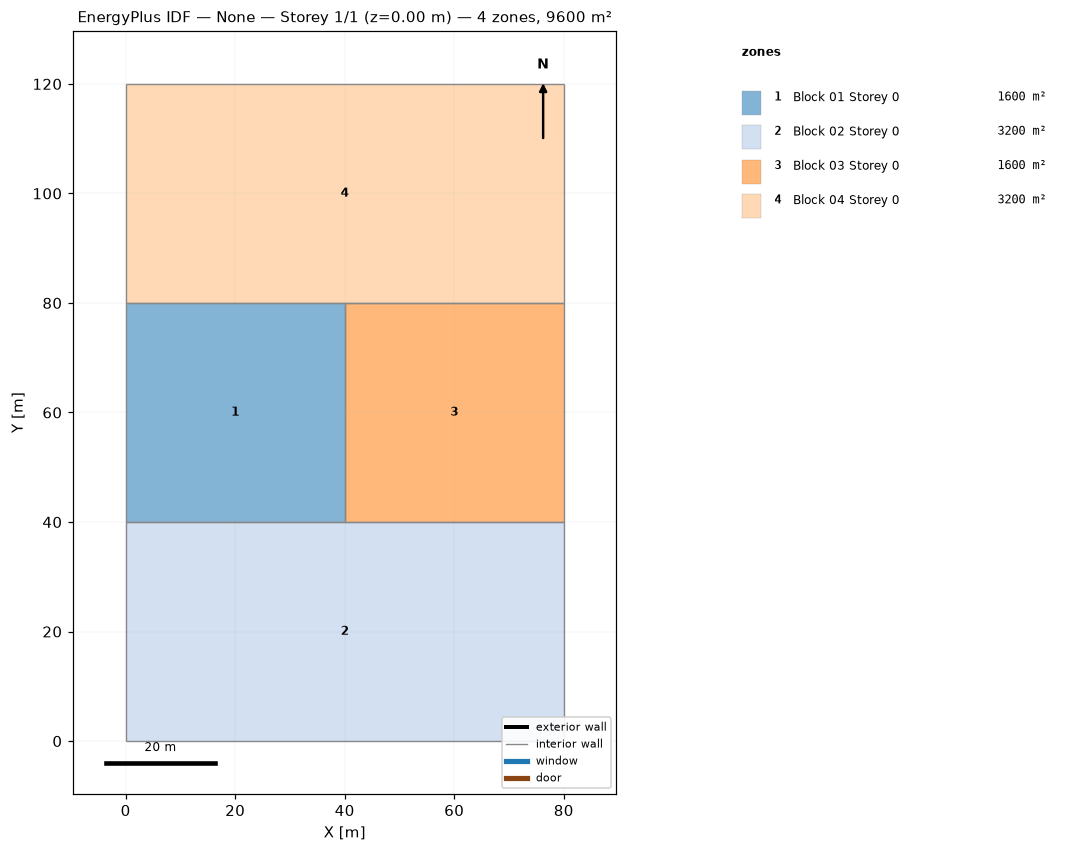
=== STOREY PLAN SPEC (per zone: floor XY polygon, exterior-wall plan segments, windows/doors) ===
zone 1: Block 01 Storey 0  (1600.0 m²)
  floor: (40.00, 40.00) (40.00, 80.00) (0.00, 80.00) (0.00, 40.00)
  interior walls: 4
zone 2: Block 02 Storey 0  (3200.0 m²)
  floor: (80.00, 0.00) (80.00, 40.00) (0.00, 40.00) (0.00, 0.00)
  interior walls: 4
zone 3: Block 03 Storey 0  (1600.0 m²)
  floor: (80.00, 40.00) (80.00, 80.00) (40.00, 80.00) (40.00, 40.00)
  interior walls: 4
zone 4: Block 04 Storey 0  (3200.0 m²)
  floor: (80.00, 80.00) (80.00, 120.00) (0.00, 120.00) (0.00, 80.00)
  interior walls: 4

=== DERIVED (storey summary) ===
Building: None
Storey: 1 of 1  (floor level z = 0.00 m)
Storey gross floor area: 9600.0 m²
Zones on this storey: 4
  - Block 01 Storey 0: floor 1600.0 m²
  - Block 02 Storey 0: floor 3200.0 m²
  - Block 03 Storey 0: floor 1600.0 m²
  - Block 04 Storey 0: floor 3200.0 m²
Zone adjacency: (none detected)